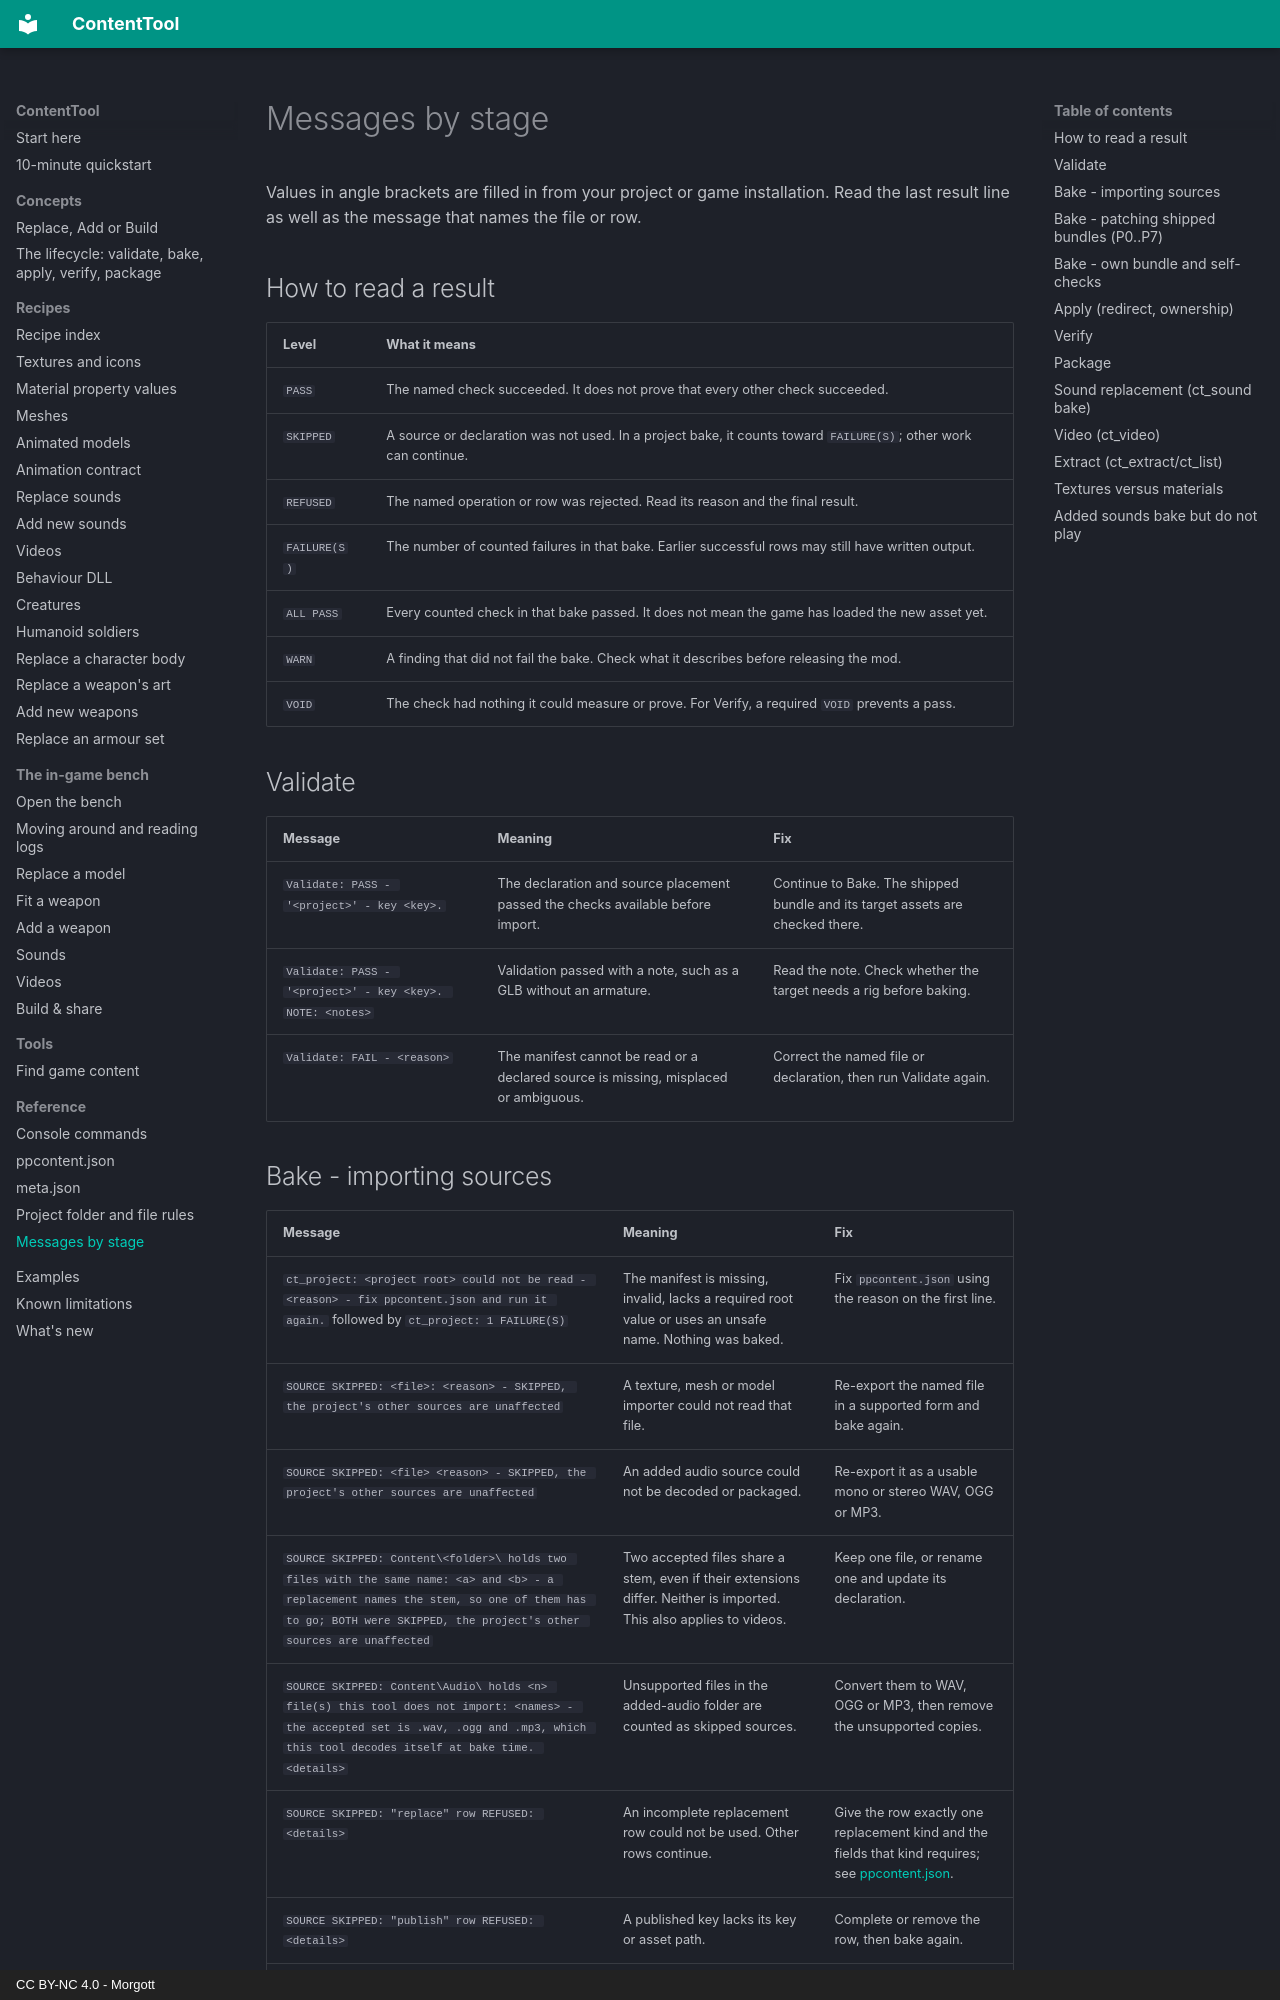

repository: UberMorgott/PhoenixPoint-Mod-ContentTool · page: reference/messages/index.html · generator: mkdocs · copyright: CC BY-NC 4.0 - Morgott

# Messages by stage

Values in angle brackets are filled in from your project or game installation. Read the last result line as well as the message that names the file or row.

## How to read a result

| Level | What it means |
|---|---|
| `PASS` | The named check succeeded. It does not prove that every other check succeeded. |
| `SKIPPED` | A source or declaration was not used. In a project bake, it counts toward `FAILURE(S)`; other work can continue. |
| `REFUSED` | The named operation or row was rejected. Read its reason and the final result. |
| `FAILURE(S)` | The number of counted failures in that bake. Earlier successful rows may still have written output. |
| `ALL PASS` | Every counted check in that bake passed. It does not mean the game has loaded the new asset yet. |
| `WARN` | A finding that did not fail the bake. Check what it describes before releasing the mod. |
| `VOID` | The check had nothing it could measure or prove. For Verify, a required `VOID` prevents a pass. |

## Validate

| Message | Meaning | Fix |
|---|---|---|
| `Validate: PASS - '<project>' - key <key>.` | The declaration and source placement passed the checks available before import. | Continue to Bake. The shipped bundle and its target assets are checked there. |
| `Validate: PASS - '<project>' - key <key>. NOTE: <notes>` | Validation passed with a note, such as a GLB without an armature. | Read the note. Check whether the target needs a rig before baking. |
| `Validate: FAIL - <reason>` | The manifest cannot be read or a declared source is missing, misplaced or ambiguous. | Correct the named file or declaration, then run Validate again. |
